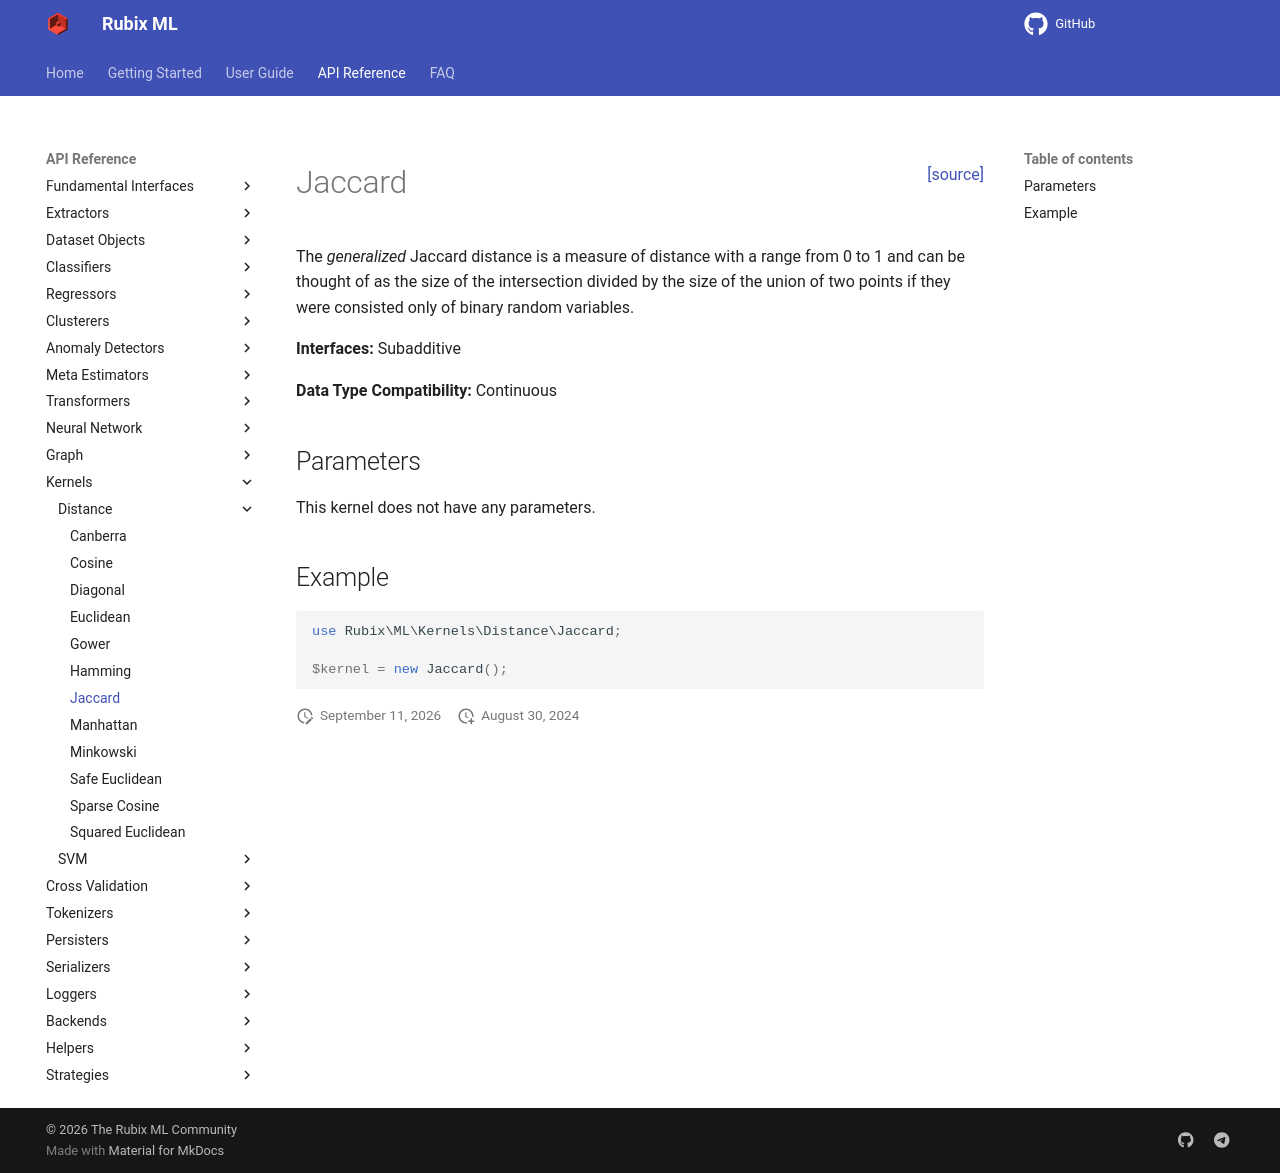

repository: RubixML/ML · page: 3.0/kernels/distance/jaccard.html · generator: mkdocs

<span style="float:right;"><a href="https://github.com/RubixML/ML/blob/master/src/Kernels/Distance/Jaccard.php">[source]</a></span>

# Jaccard

The *generalized* Jaccard distance is a measure of distance with a range from 0 to 1 and can be thought of as the size of the intersection divided by the size of the union of two points if they were consisted only of binary random variables.

**Interfaces:** Subadditive

**Data Type Compatibility:** Continuous

## Parameters

This kernel does not have any parameters.

## Example

```php
use Rubix\ML\Kernels\Distance\Jaccard;

$kernel = new Jaccard();
```
